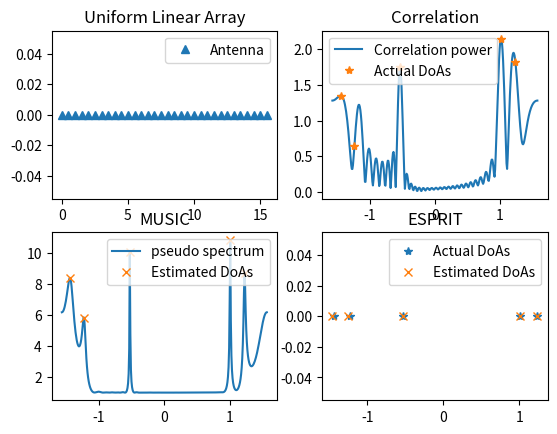

Reproduce this figure in Python.
import numpy as np
import matplotlib.pyplot as plt
import scipy.linalg as LA
import scipy.signal as ss
import operator

# Functions
def array_response_vector(array,theta):
    N = array.shape
    v = np.exp(1j*2*np.pi*array*np.sin(theta))
    return v/np.sqrt(N)

def music(CovMat,L,N,array,Angles):
    # CovMat is the signal covariance matrix, L is the number of sources, N is the number of antennas
    # array holds the positions of antenna elements
    # Angles are the grid of directions in the azimuth angular domain
    _,V = LA.eig(CovMat)
    Qn  = V[:,L:N]
    numAngles = Angles.size
    pspectrum = np.zeros(numAngles)
    for i in range(numAngles):
        av = array_response_vector(array,Angles[i])
        pspectrum[i] = 1/LA.norm((Qn.conj().transpose()@av))
    psindB    = np.log10(10*pspectrum/pspectrum.min())
    DoAsMUSIC,_= ss.find_peaks(psindB,height=1.35, distance=1.5)
    return DoAsMUSIC,pspectrum

def esprit(CovMat,L,N):
    # CovMat is the signal covariance matrix, L is the number of sources, N is the number of antennas
    _,U = LA.eig(CovMat)
    S = U[:,0:L]
    Phi = LA.pinv(S[0:N-1]) @ S[1:N] # the original array is divided into two subarrays [0,1,...,N-2] and [1,2,...,N-1]
    eigs,_ = LA.eig(Phi)
    DoAsESPRIT = np.arcsin(np.angle(eigs)/np.pi)
    return DoAsESPRIT
#=============================================================

np.random.seed(6)

lamda = 1 # wavelength
kappa = np.pi/lamda # wave number
L = 5  # number of sources
N = 32  # number of ULA elements 
snr = 10 # signal to noise ratio


array = np.linspace(0,(N-1)/2,N)

plt.figure()
plt.subplot(221)
plt.plot(array,np.zeros(N),'^')
plt.title('Uniform Linear Array')
plt.legend(['Antenna'])


Thetas = np.pi*(np.random.rand(L)-1/2)   # random source directions
Alphas = np.random.randn(L) + np.random.randn(L)*1j # random source powers
Alphas = np.sqrt(1/2)*Alphas
#print(Thetas)
#print(Alphas)

h = np.zeros(N)
for i in range(L):
    h = h + Alphas[i]*array_response_vector(array,Thetas[i])

Angles = np.linspace(-np.pi/2,np.pi/2,360)
numAngles = Angles.size

hv = np.zeros(numAngles)
for j in range(numAngles):
    av = array_response_vector(array,Angles[j])
    hv[j] = np.abs(np.inner(h,av.conj()))

powers = np.zeros(L)
for j in range(L):
    av = array_response_vector(array,Thetas[j])
    powers[j] = np.abs(np.inner(h,av.conj()))

plt.subplot(222)
plt.plot(Angles,hv)
plt.plot(Thetas,powers,'*')
plt.title('Correlation')
plt.legend(['Correlation power','Actual DoAs'])
numrealization = 100
H = np.zeros((N,numrealization)) + 1j*np.zeros((N,numrealization))

for iter in range(numrealization):
    htmp = np.zeros(N)
    for i in range(L):
        pha = np.exp(1j*2*np.pi*np.random.rand(1))
        htmp = htmp + pha*Alphas[i]*array_response_vector(array,Thetas[i])
    H[:,iter] = htmp + np.sqrt(0.5/snr)*(np.random.randn(N)+np.random.randn(N)*1j)
CovMat = H@H.conj().transpose()

# MUSIC algorithm
DoAsMUSIC, psindB = music(CovMat,L,N,array,Angles)


plt.subplot(223)
plt.plot(Angles,psindB)
plt.plot(Angles[DoAsMUSIC],psindB[DoAsMUSIC],'x')
plt.title('MUSIC')
plt.legend(['pseudo spectrum','Estimated DoAs'])

# ESPRIT algorithm
DoAsESPRIT = esprit(CovMat,L,N)
plt.subplot(224)
plt.plot(Thetas,np.zeros(L),'*')
plt.plot(DoAsESPRIT,np.zeros(L),'x')
plt.title('ESPRIT')
plt.legend(['Actual DoAs','Estimated DoAs'])

print('Actual DoAs:',np.sort(Thetas),'\n')
print('MUSIC DoAs:',np.sort(Angles[DoAsMUSIC]),'\n')
print('ESPRIT DoAs:',np.sort(DoAsESPRIT),'\n')

plt.show()